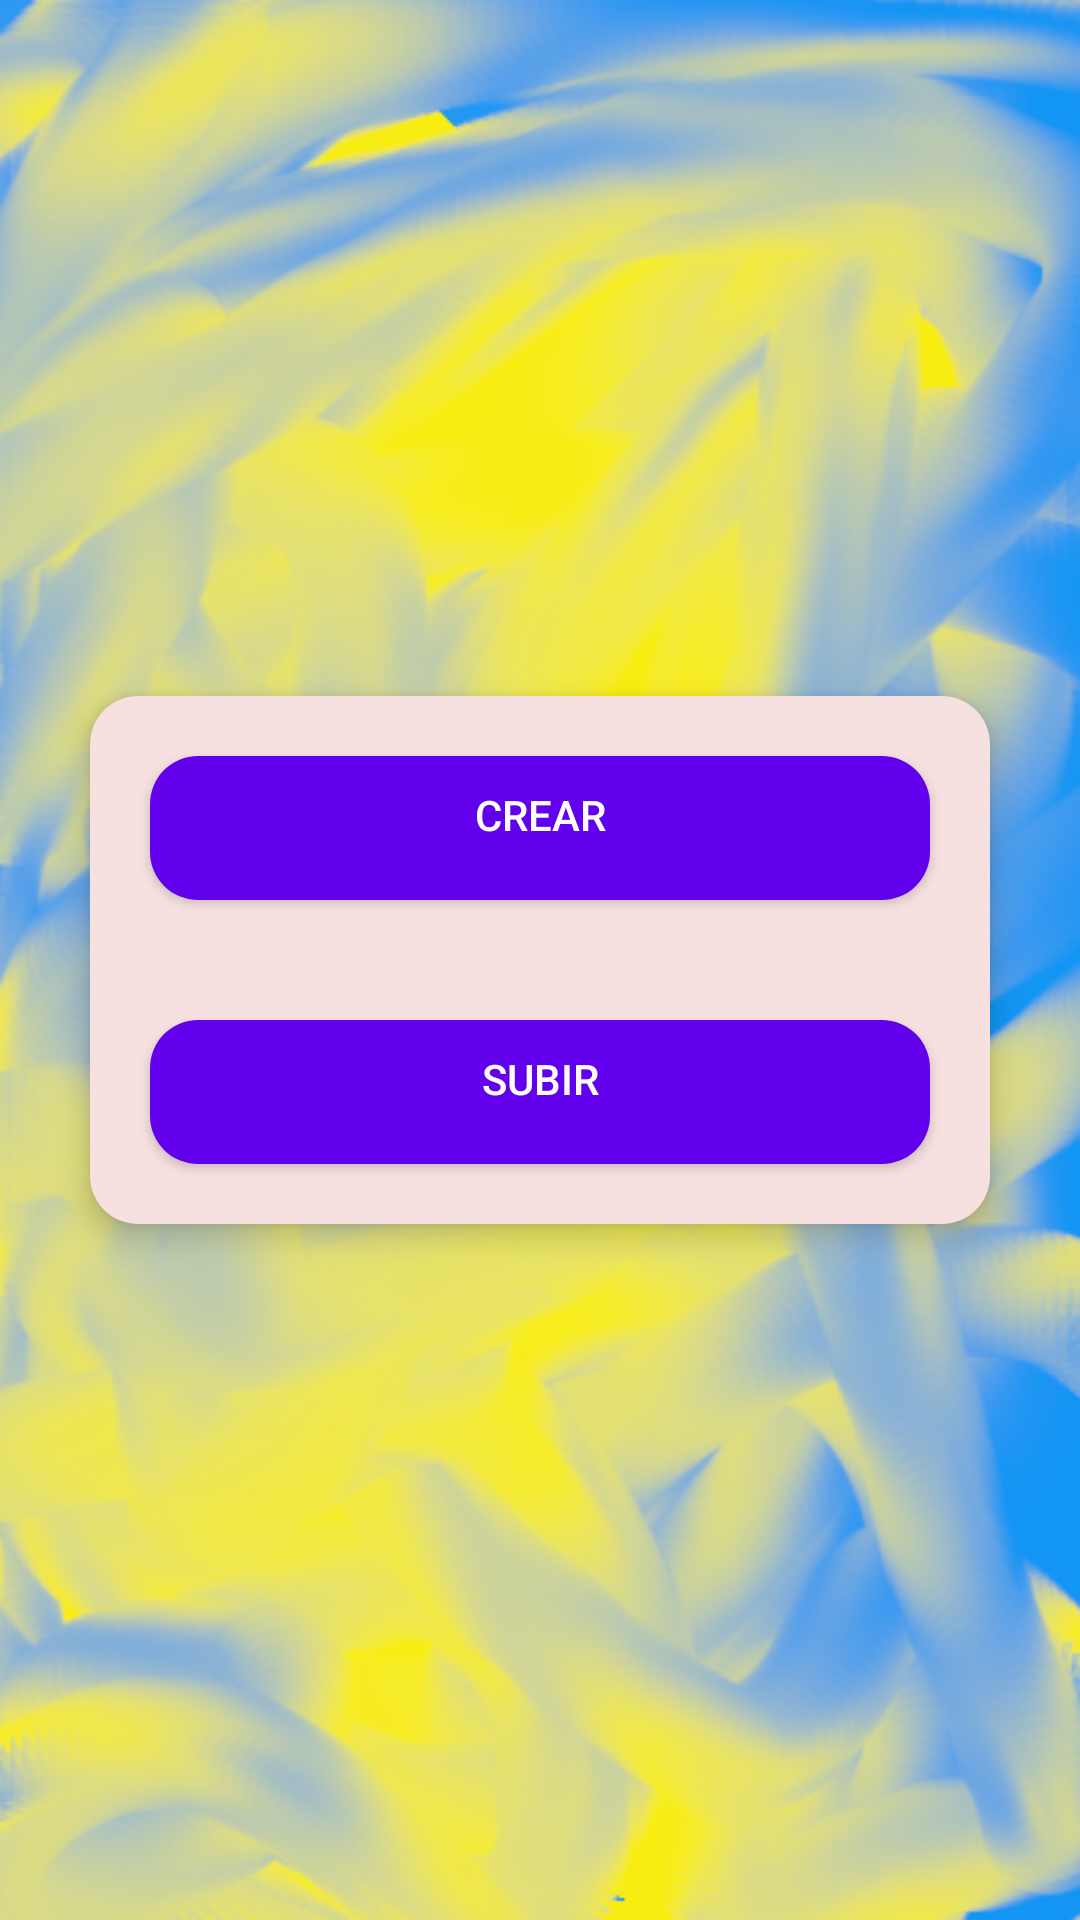

Layout XML and referenced resources for this Android screen:
<!-- AndroidManifest.xml: activity theme Theme.Doblaje -->
<!-- res/layout/activity_json.xml -->
<?xml version="1.0" encoding="utf-8"?>
<RelativeLayout xmlns:android="http://schemas.android.com/apk/res/android"
    xmlns:app="http://schemas.android.com/apk/res-auto"
    xmlns:tools="http://schemas.android.com/tools"
    android:layout_width="match_parent"
    android:layout_height="wrap_content"
    android:background="@drawable/splash_2"
    tools:context=".MainActivity">

    <LinearLayout
        android:layout_width="300dp"
        android:layout_height="wrap_content"
        android:layout_centerInParent="true"
        android:layout_marginTop="50dp"
        android:background="@drawable/rounded_corners_card"
        android:elevation="6dp"
        android:gravity="center_horizontal"
        android:orientation="vertical">

        <Button
            android:id="@+id/create_button"
            android:layout_width="match_parent"
            android:layout_height="wrap_content"
            android:layout_marginStart="20dp"
            android:layout_marginTop="20dp"
            android:layout_marginEnd="20dp"
            android:layout_marginBottom="20dp"
            android:background="@drawable/rounded_corners_button"
            android:gravity="center_horizontal"
            android:text="Crear"
            android:textColor="#FDFDFD" />

        <Button
            android:id="@+id/upload_button"
            android:layout_width="match_parent"
            android:layout_height="wrap_content"
            android:layout_marginStart="20dp"
            android:layout_marginTop="20dp"
            android:layout_marginEnd="20dp"
            android:layout_marginBottom="20dp"
            android:background="@drawable/rounded_corners_button"
            android:gravity="center_horizontal"
            android:text="Subir"
            android:textColor="#FDFDFD" />

    </LinearLayout>

</RelativeLayout>
<!-- resources referenced by this layout -->
<resources>
  <!-- drawable rounded_corners_button (drawable) -->
  <shape xmlns:android="http://schemas.android.com/apk/res/android">
      <solid android:color="#FF6200EE" />
      <corners android:radius="16dp" />
      <padding android:left="10dp" android:top="10dp" android:right="10dp" android:bottom="10dp" />
  </shape>
  <!-- drawable rounded_corners_card (drawable) -->
  <shape xmlns:android="http://schemas.android.com/apk/res/android">
      <corners android:radius="16dp"/>
      <solid android:color="#F6E0E0"/>
  </shape>
  <!-- drawable splash_2: png bitmap (drawable, 277936 bytes) -->
  <style name="Theme.Doblaje" parent="android:Theme.Material.Light.NoActionBar" />
</resources>
